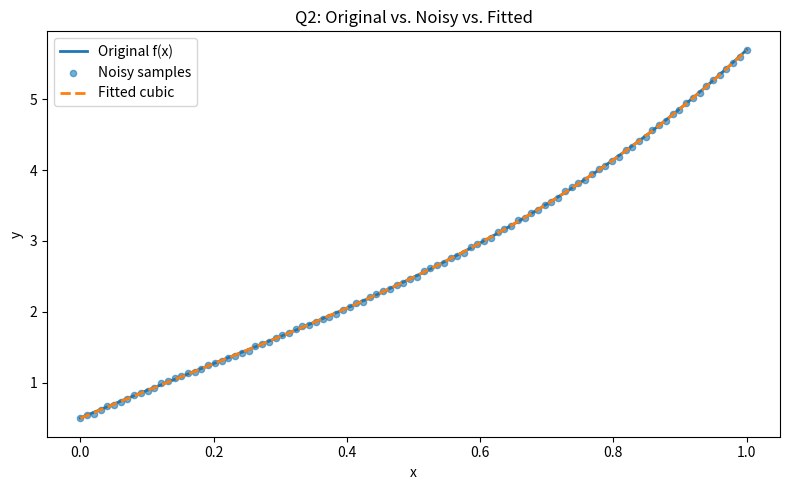

Python code for this plot:
# q2_fit_cubic.py

import numpy as np
import matplotlib.pyplot as plt

# 1. Generate x in [0,1]
n_points = 100
x = np.linspace(0, 1, n_points)

# 2. Define original cubic f(x) = a x^3 + b x^2 + c x + d
a, b, c, d = 2.5, -1.3,  4.0, 0.5
y_true = a*x**3 + b*x**2 + c*x + d

# 3. Add uniform noise in [-δ, +δ]
delta = 0.02
noise = np.random.uniform(-delta, delta, size=n_points)
y_noisy = y_true + noise

# 4. Fit a 3rd‑degree polynomial to (x, y_noisy)
#    np.polyfit returns [â, b̂, ĉ, d̂]
fitted_coeffs = np.polyfit(x, y_noisy, deg=3)
a_hat, b_hat, c_hat, d_hat = fitted_coeffs

# Generate fitted curve
y_fitted = np.polyval(fitted_coeffs, x)

# 5. Print comparison of constants
print("Original constants:")
print(f"  a = {a:.4f}, b = {b:.4f}, c = {c:.4f}, d = {d:.4f}")
print("Fitted constants:")
print(f"  â = {a_hat:.4f}, b̂ = {b_hat:.4f}, ĉ = {c_hat:.4f}, d̂ = {d_hat:.4f}")

# 6. Plot everything
plt.figure(figsize=(8,5))
plt.plot(x, y_true,   linewidth=2, label='Original f(x)')
plt.scatter(x, y_noisy, s=20,       label='Noisy samples', alpha=0.6)
plt.plot(x, y_fitted, linestyle='--', linewidth=2, label='Fitted cubic')
plt.title('Q2: Original vs. Noisy vs. Fitted')
plt.xlabel('x')
plt.ylabel('y')
plt.legend()
plt.tight_layout()
plt.show()
